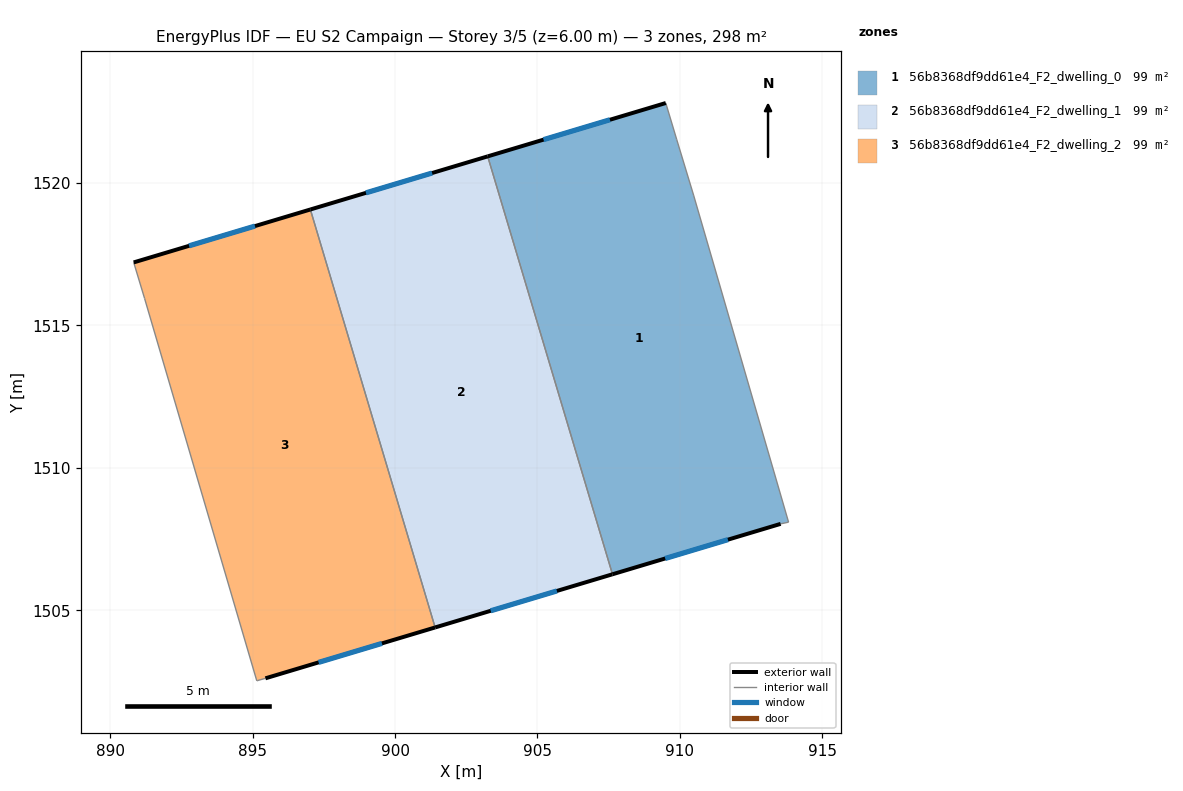
=== STOREY PLAN SPEC (per zone: floor XY polygon, exterior-wall plan segments, windows/doors) ===
zone 1: 56b8368df9dd61e4_F2_dwelling_0  (99.4 m²)
  floor: (909.88, 1521.53) (910.48, 1519.57) (913.81, 1508.09) (913.53, 1508.03) (907.63, 1506.26) (903.25, 1520.93) (909.50, 1522.80)
  exterior wall: (907.63, 1506.26) – (913.53, 1508.03)  [6.2 m]
    window: (909.48, 1506.82) – (911.68, 1507.48)  [2.6 m²]
  exterior wall: (909.50, 1522.80) – (903.25, 1520.93)  [6.5 m]
    window: (907.54, 1522.21) – (905.21, 1521.52)  [2.7 m²]
  interior walls: 5
zone 2: 56b8368df9dd61e4_F2_dwelling_1  (99.4 m²)
  floor: (903.25, 1520.93) (907.63, 1506.26) (901.41, 1504.40) (897.03, 1519.07)
  exterior wall: (903.25, 1520.93) – (897.03, 1519.07)  [6.5 m]
    window: (901.30, 1520.34) – (898.98, 1519.65)  [2.7 m²]
  exterior wall: (901.41, 1504.40) – (907.63, 1506.26)  [6.5 m]
    window: (903.36, 1504.98) – (905.68, 1505.68)  [2.7 m²]
  interior walls: 2
zone 3: 56b8368df9dd61e4_F2_dwelling_2  (99.4 m²)
  floor: (897.03, 1519.07) (901.41, 1504.40) (895.45, 1502.61) (895.19, 1502.54) (895.15, 1502.53) (891.21, 1515.94) (890.83, 1517.21)
  exterior wall: (897.03, 1519.07) – (890.83, 1517.21)  [6.5 m]
    window: (895.09, 1518.48) – (892.77, 1517.79)  [2.7 m²]
  exterior wall: (895.45, 1502.61) – (901.41, 1504.40)  [6.2 m]
    window: (897.32, 1503.17) – (899.54, 1503.84)  [2.6 m²]
  interior walls: 5

=== DERIVED (storey summary) ===
Building: EU S2 Campaign
Storey: 3 of 5  (floor level z = 6.00 m)
Storey gross floor area: 298.3 m²
Zones on this storey: 3
  - 56b8368df9dd61e4_F2_dwelling_0: floor 99.4 m²; exterior wall 12.7 m (38.0 m²); 2 window(s) 5.3 m²; WWR 13.9%
  - 56b8368df9dd61e4_F2_dwelling_1: floor 99.4 m²; exterior wall 13.0 m (39.0 m²); 2 window(s) 5.4 m²; WWR 13.9%
  - 56b8368df9dd61e4_F2_dwelling_2: floor 99.4 m²; exterior wall 12.7 m (38.1 m²); 2 window(s) 5.3 m²; WWR 13.9%
Zone adjacency (shared interzone walls):
  - 56b8368df9dd61e4_F2_dwelling_0 ↔ 56b8368df9dd61e4_F2_dwelling_1
  - 56b8368df9dd61e4_F2_dwelling_1 ↔ 56b8368df9dd61e4_F2_dwelling_2